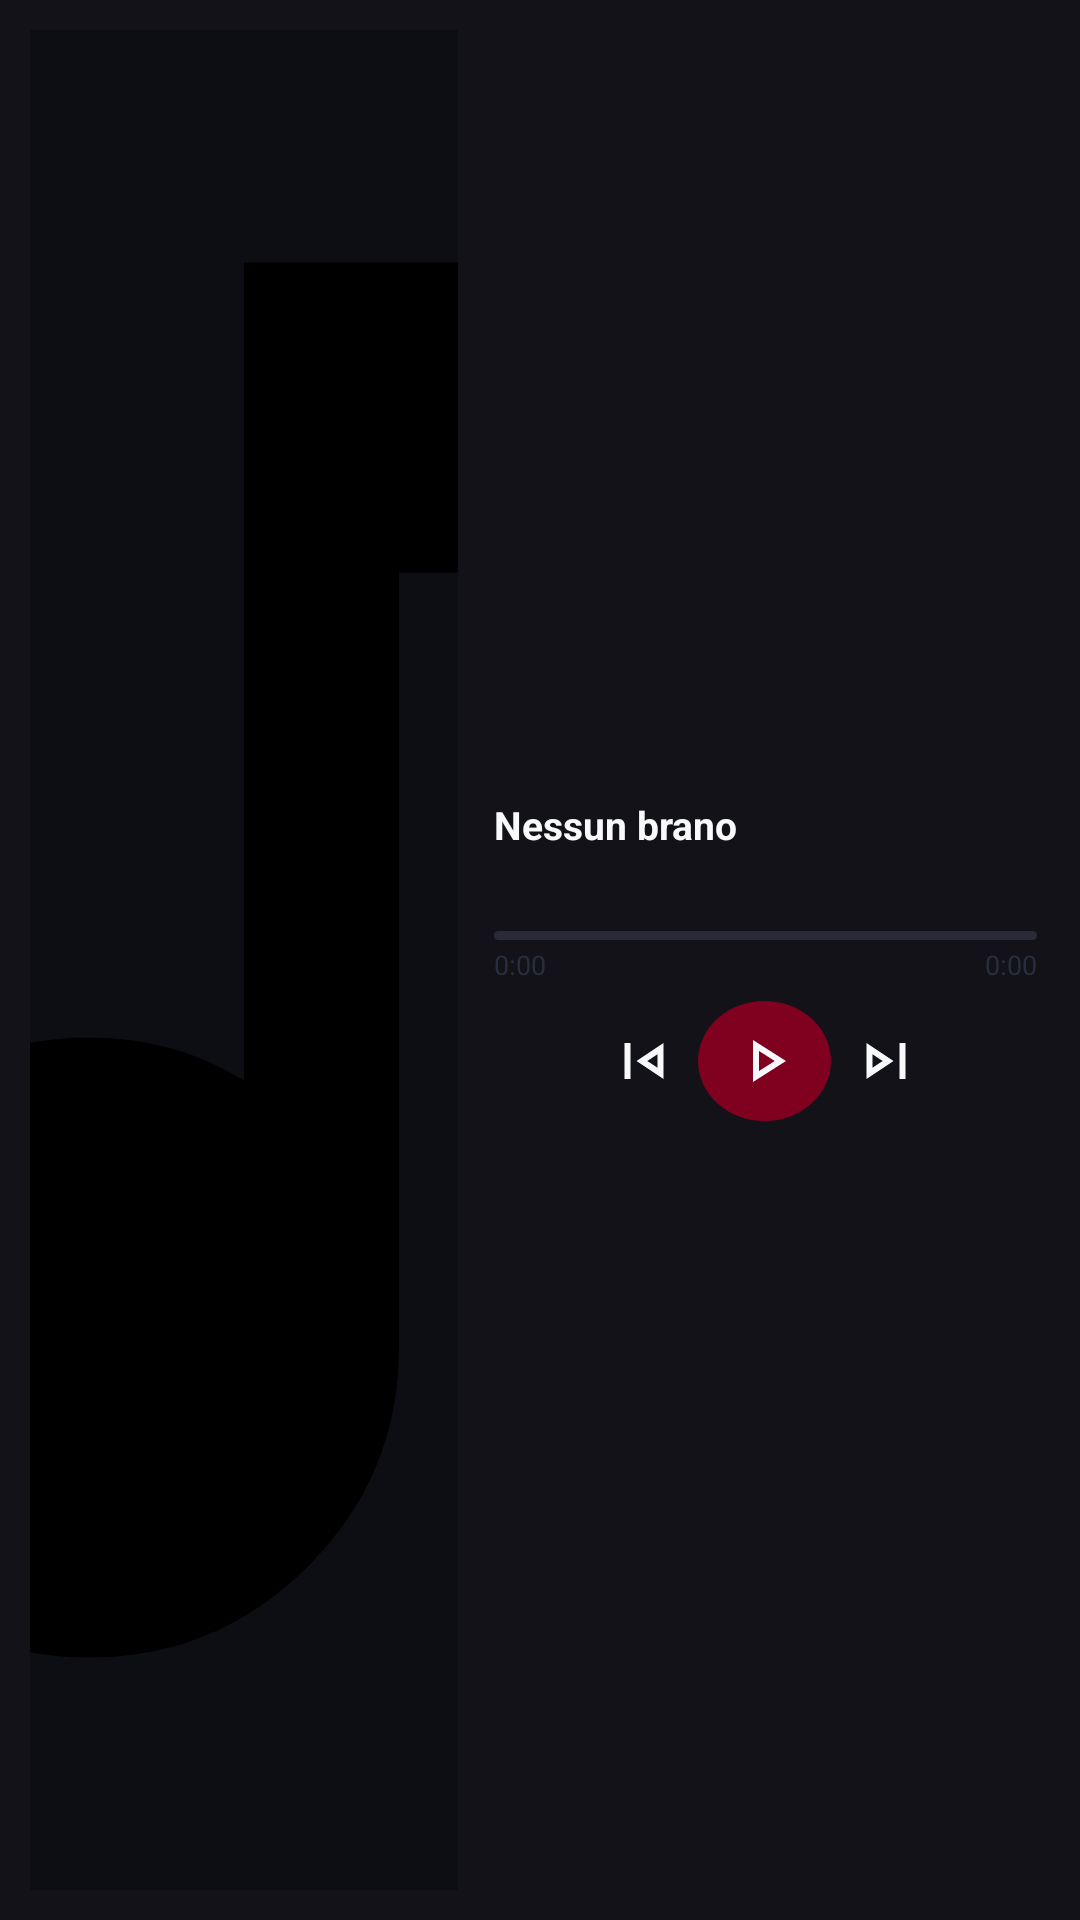

Here is an Android app screen rendered from its layout file. Give the layout XML and the strings, colors and styles it references.
<!-- AndroidManifest.xml: application theme Theme.Mp3Player -->
<!-- res/layout/widget_player.xml -->
<?xml version="1.0" encoding="utf-8"?>
<LinearLayout xmlns:android="http://schemas.android.com/apk/res/android"
    android:id="@+id/widget_root"
    android:layout_width="match_parent"
    android:layout_height="match_parent"
    android:background="#FF121218"
    android:orientation="horizontal"
    android:padding="10dp">

    
    <ImageView
        android:id="@+id/widget_cover"
        android:layout_width="0dp"
        android:layout_height="match_parent"
        android:layout_weight="0.42"
        android:scaleType="centerCrop"
        android:src="@drawable/outline_music_note_24"
        android:background="#0D0D14" />

    
    <LinearLayout
        android:layout_width="0dp"
        android:layout_height="match_parent"
        android:layout_weight="0.58"
        android:orientation="vertical"
        android:paddingStart="12dp"
        android:paddingEnd="4dp"
        android:gravity="center_vertical">

        
        <TextView
            android:id="@+id/widget_title"
            android:layout_width="match_parent"
            android:layout_height="wrap_content"
            android:textColor="#FFF8F9FA"
            android:textSize="13sp"
            android:textStyle="bold"
            android:maxLines="1"
            android:ellipsize="end"
            android:text="Nessun brano" />

        
        <TextView
            android:id="@+id/widget_artist"
            android:layout_width="match_parent"
            android:layout_height="wrap_content"
            android:layout_marginTop="2dp"
            android:textColor="#9999A8"
            android:textSize="11sp"
            android:maxLines="1"
            android:ellipsize="end"
            android:text="" />

        
        <ProgressBar
            android:id="@+id/widget_progress"
            style="@android:style/Widget.ProgressBar.Horizontal"
            android:layout_width="match_parent"
            android:layout_height="3dp"
            android:layout_marginTop="10dp"
            android:layout_marginBottom="2dp"
            android:max="1000"
            android:progress="0"
            android:progressTint="#FF800020"
            android:progressBackgroundTint="#2A2A38" />

        
        <RelativeLayout
            android:layout_width="match_parent"
            android:layout_height="wrap_content">
            <TextView
                android:id="@+id/widget_time_current"
                android:layout_width="wrap_content"
                android:layout_height="wrap_content"
                android:layout_alignParentStart="true"
                android:textColor="#55556680"
                android:textSize="9sp"
                android:text="0:00" />
            <TextView
                android:id="@+id/widget_time_total"
                android:layout_width="wrap_content"
                android:layout_height="wrap_content"
                android:layout_alignParentEnd="true"
                android:textColor="#55556680"
                android:textSize="9sp"
                android:text="0:00" />
        </RelativeLayout>

        
        <LinearLayout
            android:layout_width="match_parent"
            android:layout_height="wrap_content"
            android:layout_marginTop="6dp"
            android:orientation="horizontal"
            android:gravity="center_vertical">

            
            <ImageButton
                android:id="@+id/widget_btn_shuffle"
                android:layout_width="28dp"
                android:layout_height="28dp"
                android:layout_weight="1"
                android:src="@drawable/media3_icon_shuffle_off"
                android:background="@android:color/transparent"
                android:tint="#66F8F9FA"
                android:contentDescription="Shuffle" />

            
            <ImageButton
                android:id="@+id/widget_btn_prev"
                android:layout_width="32dp"
                android:layout_height="32dp"
                android:layout_weight="1"
                android:src="@drawable/outline_skip_previous_24"
                android:background="@android:color/transparent"
                android:tint="#FFF8F9FA"
                android:contentDescription="Precedente" />

            
            <ImageButton
                android:id="@+id/widget_btn_play_pause"
                android:layout_width="40dp"
                android:layout_height="40dp"
                android:layout_weight="1"
                android:src="@drawable/outline_play_arrow_24"
                android:background="@drawable/notif_play_button_bg"
                android:tint="#FFF8F9FA"
                android:contentDescription="Play/Pausa" />

            
            <ImageButton
                android:id="@+id/widget_btn_next"
                android:layout_width="32dp"
                android:layout_height="32dp"
                android:layout_weight="1"
                android:src="@drawable/outline_skip_next_24"
                android:background="@android:color/transparent"
                android:tint="#FFF8F9FA"
                android:contentDescription="Successivo" />

            
            <ImageButton
                android:id="@+id/widget_btn_repeat"
                android:layout_width="28dp"
                android:layout_height="28dp"
                android:layout_weight="1"
                android:src="@drawable/media3_icon_repeat_off"
                android:background="@android:color/transparent"
                android:tint="#66F8F9FA"
                android:contentDescription="Repeat" />

        </LinearLayout>
    </LinearLayout>
</LinearLayout>
<!-- resources referenced by this layout -->
<resources>
  <!-- drawable notif_play_button_bg (drawable) -->
  <?xml version="1.0" encoding="utf-8"?>
  <shape xmlns:android="http://schemas.android.com/apk/res/android"
      android:shape="oval">
      <solid android:color="#FF800020" />
  </shape>
  <!-- drawable outline_music_note_24 (drawable) -->
  <vector xmlns:android="http://schemas.android.com/apk/res/android" android:autoMirrored="true" android:height="24dp" android:tint="#000000" android:viewportHeight="960" android:viewportWidth="960" android:width="24dp">
        
      <path android:fillColor="@android:color/white" android:pathData="M287,793Q240,746 240,680Q240,614 287,567Q334,520 400,520Q423,520 442.5,525.5Q462,531 480,542L480,120L720,120L720,280L560,280L560,680Q560,746 513,793Q466,840 400,840Q334,840 287,793Z"/>
      
  </vector>
  <!-- drawable outline_play_arrow_24 (drawable) -->
  <vector xmlns:android="http://schemas.android.com/apk/res/android" android:autoMirrored="true" android:height="24dp" android:tint="#000000" android:viewportHeight="960" android:viewportWidth="960" android:width="24dp">
        
      <path android:fillColor="@android:color/white" android:pathData="M320,760L320,200L760,480L320,760ZM400,480L400,480L400,480ZM400,614L610,480L400,346L400,614Z"/>
      
  </vector>
  <!-- drawable outline_skip_next_24 (drawable) -->
  <vector xmlns:android="http://schemas.android.com/apk/res/android" android:autoMirrored="true" android:height="24dp" android:tint="#000000" android:viewportHeight="960" android:viewportWidth="960" android:width="24dp">
        
      <path android:fillColor="@android:color/white" android:pathData="M660,720L660,240L740,240L740,720L660,720ZM220,720L220,240L580,480L220,720ZM300,480L300,480L300,480ZM300,570L436,480L300,390L300,570Z"/>
      
  </vector>
  <!-- drawable outline_skip_previous_24 (drawable) -->
  <vector xmlns:android="http://schemas.android.com/apk/res/android" android:autoMirrored="true" android:height="24dp" android:tint="#000000" android:viewportHeight="960" android:viewportWidth="960" android:width="24dp">
        
      <path android:fillColor="@android:color/white" android:pathData="M220,720L220,240L300,240L300,720L220,720ZM740,720L380,480L740,240L740,720ZM660,480L660,480L660,480ZM660,570L660,390L524,480L660,570Z"/>
      
  </vector>
  <style name="Theme.Mp3Player" parent="android:Theme.Material.Light.NoActionBar" />
</resources>
